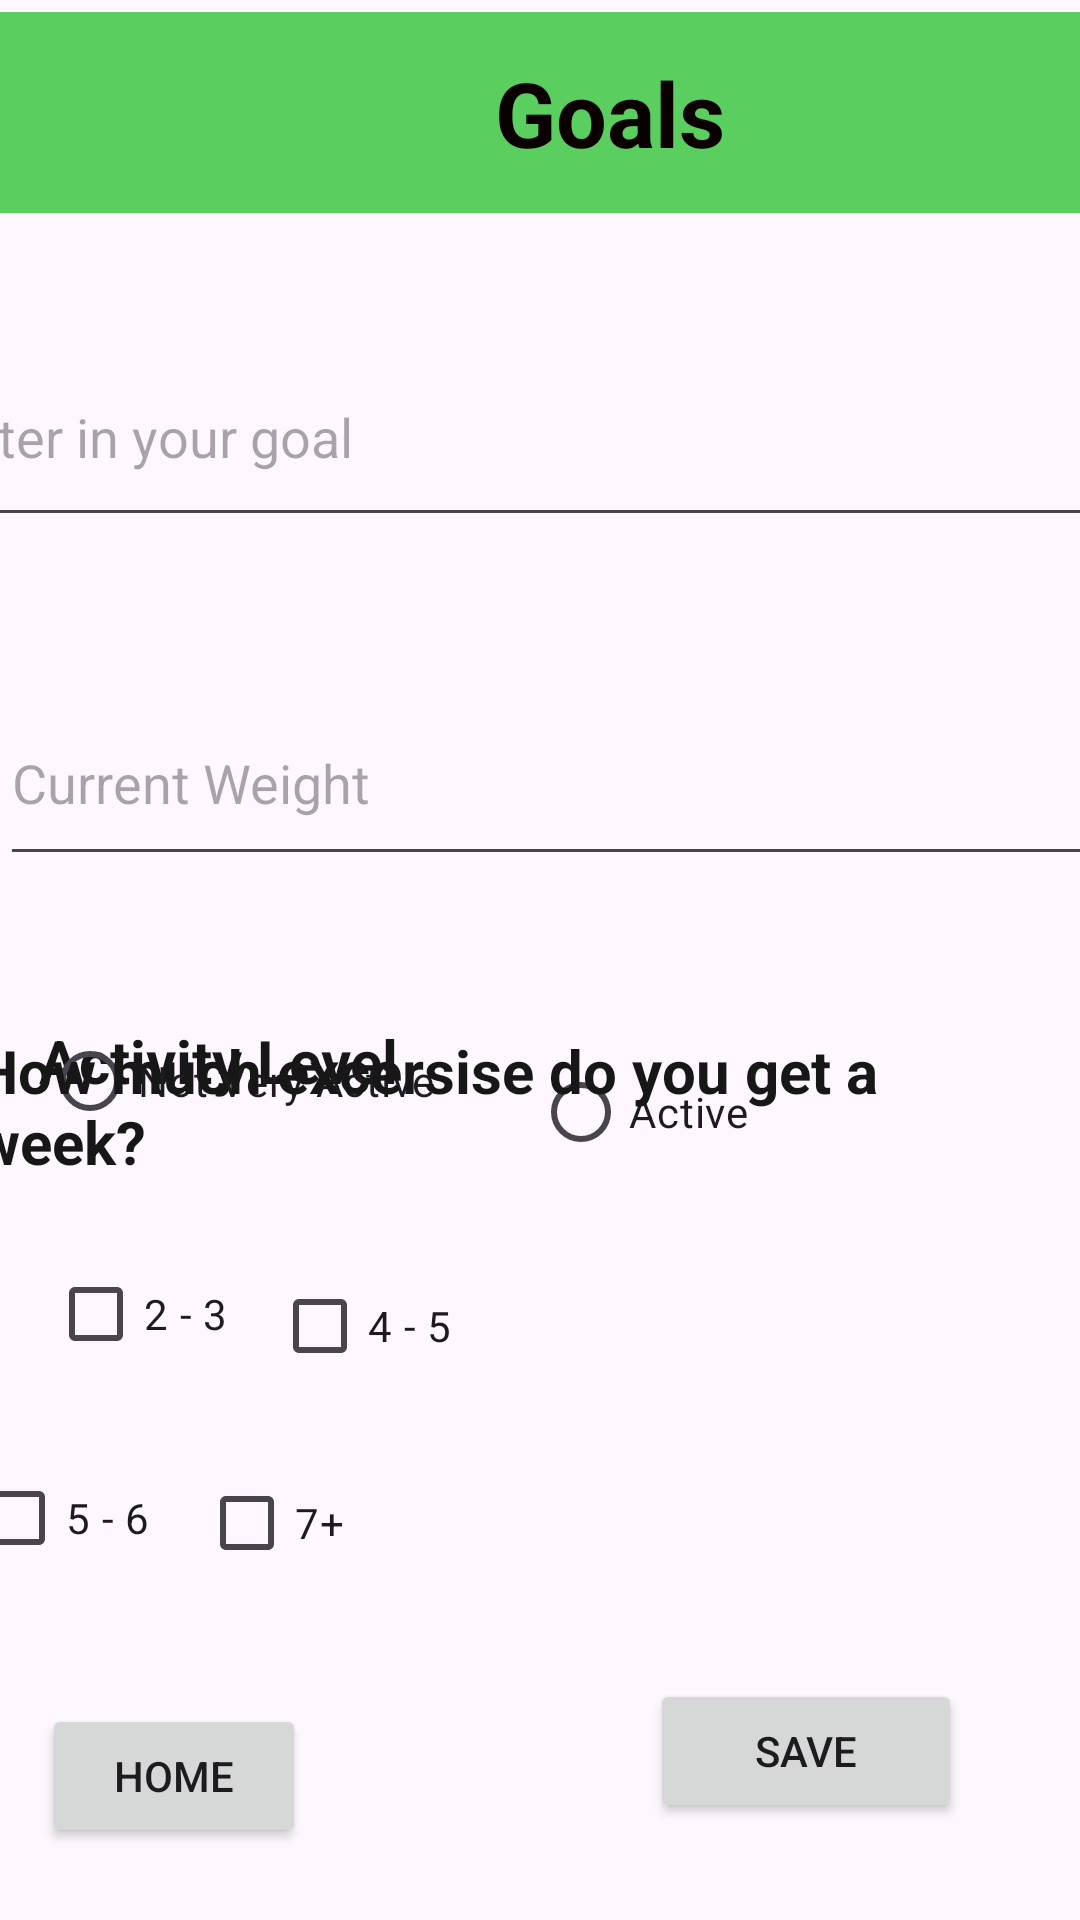

Produce the Android XML layout that renders to this screen, including the resource entries it uses.
<!-- AndroidManifest.xml: application theme Theme.GormetHealth -->
<!-- res/layout/activity_goalspage.xml -->
<?xml version="1.0" encoding="utf-8"?>
<androidx.constraintlayout.widget.ConstraintLayout xmlns:android="http://schemas.android.com/apk/res/android"
    xmlns:app="http://schemas.android.com/apk/res-auto"
    xmlns:tools="http://schemas.android.com/tools"
    android:layout_width="match_parent"
    android:layout_height="match_parent"
    tools:context=".goalspage">

    <RadioGroup
        android:layout_width="wrap_content"
        android:layout_height="wrap_content"
        android:layout_marginStart="94dp"
        android:layout_marginTop="108dp"
        android:layout_marginEnd="317dp"
        android:layout_marginBottom="623dp"
        app:layout_constraintBottom_toBottomOf="parent"
        app:layout_constraintEnd_toEndOf="parent"
        app:layout_constraintStart_toStartOf="parent"
        app:layout_constraintTop_toTopOf="parent" />

    <EditText
        android:id="@+id/goals"
        android:layout_width="408dp"
        android:layout_height="70dp"
        android:layout_marginTop="38dp"
        android:layout_marginEnd="3dp"
        android:layout_marginBottom="48dp"
        android:hint="Enter in your goal"
        app:layout_constraintBottom_toTopOf="@+id/weight"
        app:layout_constraintEnd_toEndOf="parent"
        app:layout_constraintStart_toStartOf="parent"
        app:layout_constraintTop_toBottomOf="@+id/textView6"
        tools:ignore="MissingConstraints" />

    <EditText
        android:id="@+id/weight"
        android:layout_width="411dp"
        android:layout_height="65dp"
        android:layout_marginTop="48dp"
        android:hint="Current Weight"
        app:layout_constraintEnd_toEndOf="parent"
        app:layout_constraintHorizontal_bias="0.0"
        app:layout_constraintStart_toStartOf="parent"
        app:layout_constraintTop_toBottomOf="@+id/goals"
        tools:ignore="MissingConstraints" />

    <TextView
        android:id="@+id/activelevel"
        android:layout_width="wrap_content"
        android:layout_height="wrap_content"
        android:layout_marginStart="13dp"
        android:layout_marginTop="48dp"
        android:layout_marginEnd="275dp"
        android:text="Activity Level"
        android:textColor="#171717"
        android:textSize="20sp"
        android:textStyle="bold"
        app:layout_constraintEnd_toEndOf="parent"
        app:layout_constraintHorizontal_bias="0.0"
        app:layout_constraintStart_toStartOf="parent"
        app:layout_constraintTop_toBottomOf="@+id/weight"
        tools:ignore="MissingConstraints" />

    <RadioButton
        android:id="@+id/radioButton"
        android:layout_width="151dp"
        android:layout_height="52dp"
        android:layout_marginStart="14dp"
        android:layout_marginTop="24dp"
        android:layout_marginEnd="246dp"
        android:layout_marginBottom="14dp"
        android:text="Not Very Active"
        app:layout_constraintBottom_toTopOf="@+id/textView12"
        app:layout_constraintEnd_toEndOf="parent"
        app:layout_constraintHorizontal_bias="0.0"
        app:layout_constraintStart_toStartOf="parent"
        app:layout_constraintTop_toBottomOf="@+id/activelevel" />

    <RadioButton
        android:id="@+id/radioButton3"
        android:layout_width="192dp"
        android:layout_height="56dp"
        android:layout_marginStart="38dp"
        android:layout_marginTop="99dp"
        android:layout_marginEnd="16dp"
        android:layout_marginBottom="209dp"
        android:text="Active"
        app:layout_constraintBottom_toTopOf="@+id/savebutton"
        app:layout_constraintEnd_toEndOf="parent"
        app:layout_constraintStart_toEndOf="@+id/radioButton"
        app:layout_constraintTop_toBottomOf="@+id/weight" />

    <Button
        android:id="@+id/backbutton"
        android:layout_width="wrap_content"
        android:layout_height="wrap_content"
        android:layout_marginStart="14dp"
        android:layout_marginBottom="24dp"
        android:text="Home"
        app:layout_constraintBottom_toBottomOf="parent"
        app:layout_constraintStart_toStartOf="parent"
        tools:ignore="MissingConstraints" />

    <Button
        android:id="@+id/savebutton"
        android:layout_width="104dp"
        android:layout_height="48dp"
        android:layout_marginStart="134dp"
        android:layout_marginTop="157dp"
        android:layout_marginEnd="59dp"
        android:layout_marginBottom="24dp"
        android:text="Save"
        app:layout_constraintBottom_toBottomOf="parent"
        app:layout_constraintEnd_toEndOf="parent"
        app:layout_constraintStart_toEndOf="@+id/backbutton"
        app:layout_constraintTop_toBottomOf="@+id/textView12"
        tools:ignore="MissingConstraints" />

    <TextView
        android:id="@+id/textView6"
        android:layout_width="425dp"
        android:layout_height="67dp"
        android:layout_marginStart="6dp"
        android:layout_marginTop="4dp"
        android:layout_marginEnd="12dp"
        android:background="#D237C83D"
        android:clickable="true"
        android:gravity="center"
        android:text="Goals"
        android:textColor="#0B0000"
        android:textSize="30sp"
        android:textStyle="bold"
        app:layout_constraintEnd_toEndOf="parent"
        app:layout_constraintHorizontal_bias="0.187"
        app:layout_constraintStart_toStartOf="parent"
        app:layout_constraintTop_toTopOf="parent" />

    <TextView
        android:id="@+id/textView12"
        android:layout_width="wrap_content"
        android:layout_height="wrap_content"
        android:layout_marginStart="14dp"
        android:layout_marginTop="26dp"
        android:layout_marginEnd="31dp"
        android:layout_marginBottom="8dp"
        android:text="How much excersise do you get a week?"
        android:textColor="#171717"
        android:textSize="20sp"
        android:textStyle="bold"
        app:layout_constraintBottom_toTopOf="@+id/checkBox4"
        app:layout_constraintEnd_toEndOf="parent"
        app:layout_constraintStart_toStartOf="parent"
        app:layout_constraintTop_toBottomOf="@+id/radioButton3"
        tools:ignore="MissingConstraints" />

    <CheckBox
        android:id="@+id/checkBox4"
        android:layout_width="wrap_content"
        android:layout_height="wrap_content"
        android:layout_marginStart="16dp"
        android:layout_marginTop="12dp"
        android:layout_marginBottom="10dp"
        android:text="2 - 3"
        app:layout_constraintBottom_toTopOf="@+id/checkBox6"
        app:layout_constraintStart_toStartOf="parent"
        app:layout_constraintTop_toBottomOf="@+id/textView12"
        app:layout_constraintVertical_bias="1.0" />

    <CheckBox
        android:id="@+id/checkBox5"
        android:layout_width="wrap_content"
        android:layout_height="wrap_content"
        android:layout_marginStart="40dp"
        android:layout_marginTop="15dp"
        android:layout_marginEnd="235dp"
        android:layout_marginBottom="93dp"
        android:text="4 - 5"
        app:layout_constraintBottom_toTopOf="@+id/backbutton"
        app:layout_constraintEnd_toEndOf="parent"
        app:layout_constraintStart_toEndOf="@+id/checkBox4"
        app:layout_constraintTop_toBottomOf="@+id/textView12" />

    <CheckBox
        android:id="@+id/checkBox6"
        android:layout_width="wrap_content"
        android:layout_height="wrap_content"
        android:layout_marginStart="15dp"
        android:layout_marginTop="10dp"
        android:layout_marginEnd="336dp"
        android:layout_marginBottom="38dp"
        android:text="5 - 6"
        app:layout_constraintBottom_toTopOf="@+id/backbutton"
        app:layout_constraintEnd_toEndOf="parent"
        app:layout_constraintStart_toStartOf="parent"
        app:layout_constraintTop_toBottomOf="@+id/checkBox4" />

    <CheckBox
        android:id="@+id/checkBox7"
        android:layout_width="wrap_content"
        android:layout_height="wrap_content"
        android:layout_marginStart="41dp"
        android:layout_marginTop="13dp"
        android:layout_marginEnd="245dp"
        android:layout_marginBottom="32dp"
        android:text="7+"
        app:layout_constraintBottom_toTopOf="@+id/backbutton"
        app:layout_constraintEnd_toEndOf="parent"
        app:layout_constraintHorizontal_bias="1.0"
        app:layout_constraintStart_toEndOf="@+id/checkBox6"
        app:layout_constraintTop_toBottomOf="@+id/checkBox5" />

</androidx.constraintlayout.widget.ConstraintLayout>
<!-- resources referenced by this layout -->
<resources>
  <style name="Theme.GormetHealth" parent="Base.Theme.GormetHealth" />
  <style name="Base.Theme.GormetHealth" parent="Theme.Material3.DayNight.NoActionBar">
          
          
      </style>
</resources>
